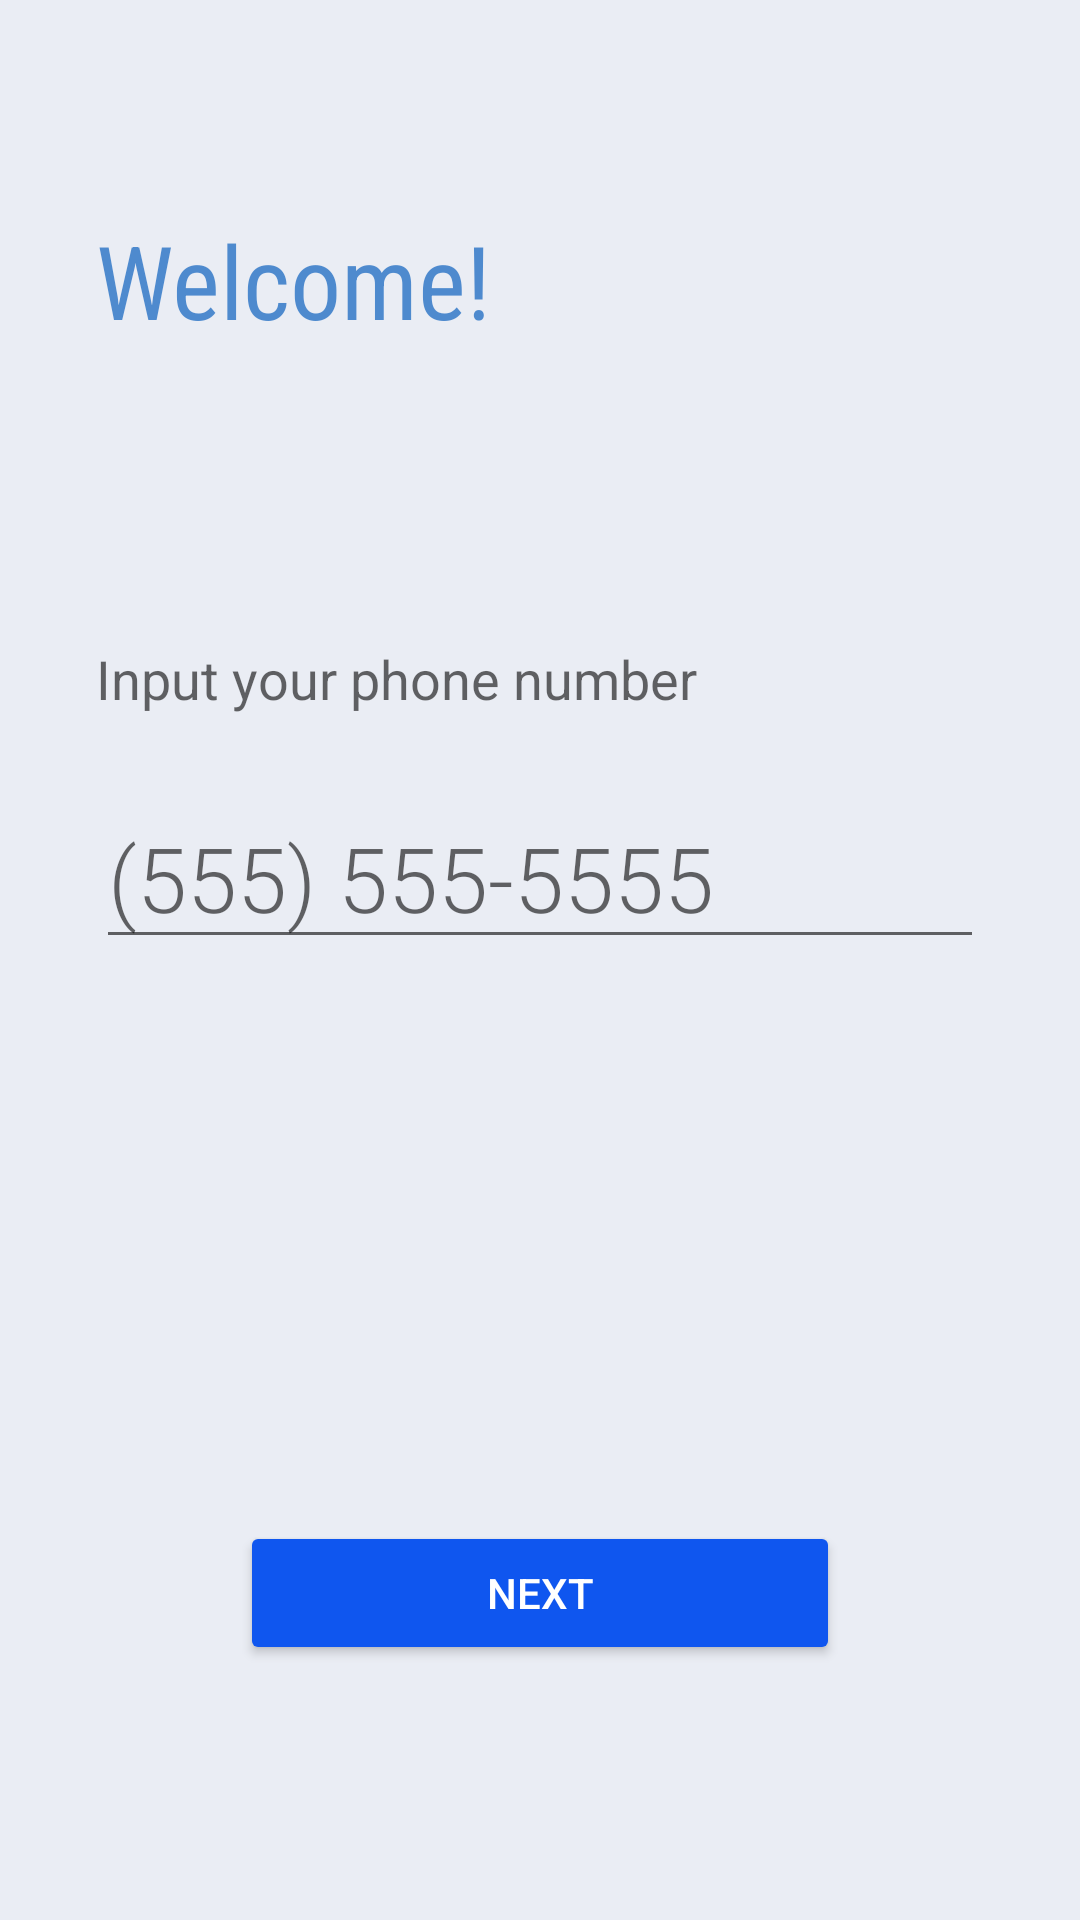

Layout XML and referenced resources for this Android screen:
<!-- AndroidManifest.xml: application theme AppTheme -->
<!-- res/layout/fragment_phone.xml -->
<?xml version="1.0" encoding="utf-8"?>
<androidx.constraintlayout.widget.ConstraintLayout
        xmlns:android="http://schemas.android.com/apk/res/android"
        xmlns:app="http://schemas.android.com/apk/res-auto"
        xmlns:tools="http://schemas.android.com/tools"
        android:orientation="vertical"
        android:layout_width="match_parent"
        android:layout_height="match_parent"
        >

    <EditText
            android:layout_width="0dp"
            android:layout_height="wrap_content"
            android:inputType="phone"
            android:ems="10"
            android:id="@+id/phoneEditText"
            app:layout_constraintStart_toStartOf="parent"
            app:layout_constraintHorizontal_bias="0.5"
            app:layout_constraintEnd_toEndOf="parent"
            app:layout_constraintTop_toTopOf="parent"
            app:layout_constraintBottom_toBottomOf="parent"
            android:layout_marginStart="32dp"
            android:layout_marginEnd="32dp"
            app:layout_constraintVertical_bias="0.45"
            android:textAppearance="@style/TextAppearance.AppCompat.Large"
            android:typeface="monospace"
            android:fontFamily="sans-serif-light"
            android:textSize="30sp"
            android:hint="(555) 555-5555"
            android:textColor="#000000"
            android:maxLength="14"
            android:importantForAutofill="no"
            />

    <TextView
            android:id="@+id/errorTextView"
            app:layout_constraintStart_toStartOf="@+id/phoneEditText"
            app:layout_constraintEnd_toEndOf="@+id/phoneEditText"
            app:layout_constraintTop_toBottomOf="@+id/phoneEditText"
            tools:visibility="visible"
            tools:text="Error!"
            style="@style/ErrorLabel"
            />

    <TextView
            android:layout_width="0dp"
            android:layout_height="wrap_content"
            android:id="@+id/textView6"
            app:layout_constraintStart_toStartOf="@+id/phoneEditText"
            android:layout_marginBottom="24dp"
            app:layout_constraintBottom_toTopOf="@+id/phoneEditText"
            app:layout_constraintEnd_toEndOf="@+id/phoneEditText"
            android:textAppearance="@style/TextAppearance.AppCompat.Medium"
            android:text="@string/phone_label"
            />

    <Button
            android:text="@string/next"
            android:layout_width="wrap_content"
            android:layout_height="wrap_content"
            android:id="@+id/nextButton"
            app:layout_constraintStart_toStartOf="parent"
            app:layout_constraintHorizontal_bias="0.5"
            app:layout_constraintEnd_toEndOf="parent"
            android:minWidth="200dp"
            android:textSize="14sp"
            android:backgroundTint="@color/azul"
            android:textColor="@android:color/white"
            android:layout_marginBottom="8dp"
            app:layout_constraintBottom_toBottomOf="parent"
            android:layout_marginTop="8dp"
            app:layout_constraintTop_toBottomOf="@+id/phoneEditText"
            app:layout_constraintVertical_bias="0.7"
            />

    <TextView
            android:text="@string/welcome"
            android:layout_width="wrap_content"
            android:layout_height="wrap_content"
            android:id="@+id/textView2"
            app:layout_constraintStart_toStartOf="parent"
            android:layout_marginStart="32dp"
            android:layout_marginTop="32dp"
            app:layout_constraintTop_toTopOf="parent"
            android:layout_marginBottom="8dp"
            app:layout_constraintBottom_toTopOf="@+id/textView6"
            app:layout_constraintVertical_bias="0.3"
            android:textAppearance="@style/TextAppearance.AppCompat.Display1"
            android:textColor="#BA1565C0"
            android:fontFamily="sans-serif-condensed"
            />

    <ProgressBar
            style="?android:attr/progressBarStyle"
            android:layout_width="wrap_content"
            android:layout_height="wrap_content"
            android:id="@+id/progressBar"
            app:layout_constraintEnd_toEndOf="@+id/phoneEditText"
            app:layout_constraintStart_toStartOf="@+id/phoneEditText"
            android:visibility="invisible"
            android:layout_marginTop="16dp"
            app:layout_constraintTop_toBottomOf="@+id/phoneEditText"
            />

</androidx.constraintlayout.widget.ConstraintLayout>
<!-- resources referenced by this layout -->
<resources>
  <color name="azul">#0f56ef</color>
  <string name="next">Next</string>
  <string name="phone_label">Input your phone number</string>
  <string name="welcome">Welcome!</string>
  <style name="ErrorLabel">
          <item name="android:layout_width">0dp</item>
          <item name="android:layout_height">wrap_content</item>
          <item name="android:textAppearance">@style/TextAppearance.AppCompat.Medium</item>
          <item name="android:layout_marginTop">24dp</item>
          <item name="android:textColor">#C62828</item>
          <item name="android:visibility">invisible</item>
      </style>
  <style name="AppTheme" parent="Theme.AppCompat.Light.NoActionBar">
          <item name="colorPrimary">@color/colorPrimary</item>
          <item name="colorPrimaryDark">@color/colorPrimaryDark</item>
          <item name="colorAccent">@color/colorAccent</item>
          <item name="android:windowBackground">@color/very_light_blue</item>
      </style>
  <color name="colorPrimary">#0277BD</color>
  <color name="colorPrimaryDark">#1257A6</color>
  <color name="colorAccent">#4527A0</color>
  <color name="very_light_blue">#eaedf4</color>
</resources>
